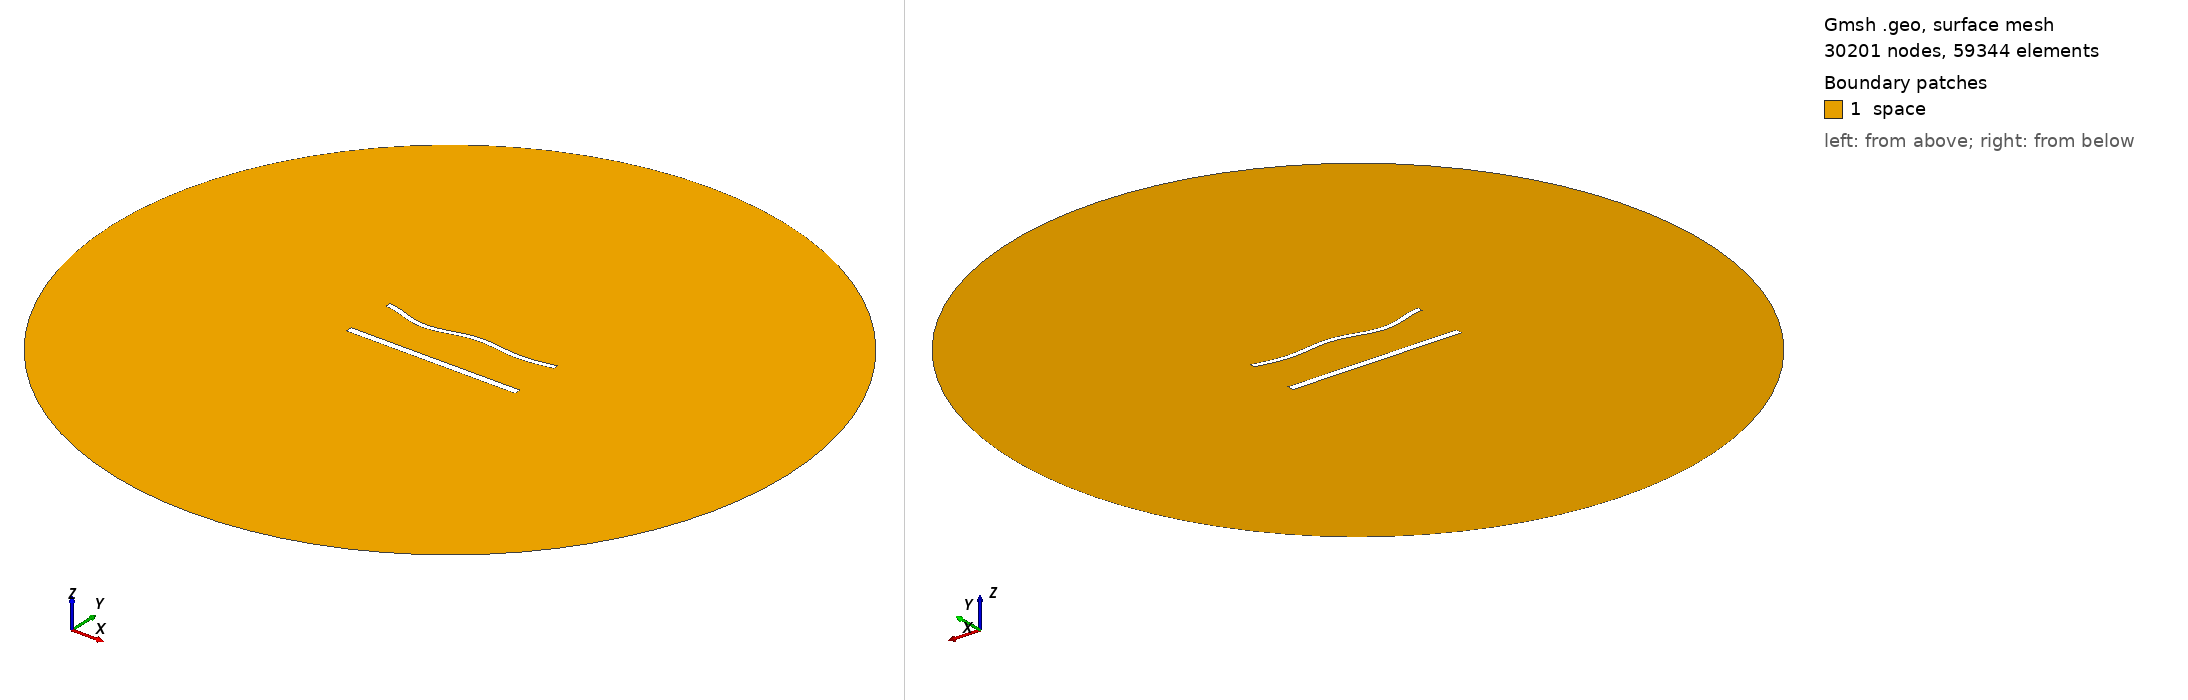

Gmsh geometry script, surface-meshed: 30201 nodes, 59344 surface elements. Boundary patches (legend numbers): 1 space. Left view from above one corner, right view from below the opposite corner. Legend entries are the model's physical surfaces. The drawing asked Gmsh for element sizes between 1% and 20% of the model's largest extent; the script's own settings can give other sizes.

=== 1540.geo (drawn) ===
//---------------------------------------
// Geometry kernel
//---------------------------------------

SetFactory("OpenCASCADE");



//---------------------------------------
// Parameters of the geometry
//---------------------------------------

// Overetch of the upper plate
overetch = 0.375;

// Distance between the plates
distance = 30.0;

// Discretization over the x axis (for the deformation)
nx = 50; 

// Length of the plate
L = 100 - overetch; 

// Number of modes
n = 4; 

// 1st mode coefficient
coeff(1) = -1.5;
beta(1) = 0.596864 * 3.1415926535 / L;

// 2nd mode coefficient
coeff(2) = -1.5;
beta(2) = 1.49418 * 3.1415926535 / L;

// 3rd mode coefficient
coeff(3) = -1.5;
beta(3) = 2.50025 * 3.1415926535 / L;

// 4th mode coefficient
coeff(4) = -1.5;
beta(4) = 3.49999 * 3.1415926535 / L;



//---------------------------------------
// Upper plate (deformed rectangle)
//---------------------------------------

// Coordiantes of the upper plate
xmin = -50;
xmax = 50 - overetch;

// Height of the upper plate
yheight = 4 - 2 * overetch;

// Indexes of the points
UpperID[] = {};
LowerID[] = {};
LeftID[] = {};
RightID[] = {};

// Point index
p = 1;

// Horizontal edges
For i In {1:nx}
    x = xmin + (i-1)*(xmax - xmin)/(nx-1);

    y_bottom = distance / 2 + overetch;
    For j In {1:n}
        C = (Cosh(beta(j)*L) + Cos(beta(j)*L)) / (Sinh(beta(j)*L) + Sin(beta(j)*L));
        y_bottom  = y_bottom + coeff(j) * (Cosh(beta(j)*(x+50)) - Cos(beta(j)*(x+50)) - C * (Sinh(beta(j)*(x+50)) - Sin(beta(j)*(x+50))));
    EndFor

    y_top = y_bottom + yheight;

    Point(p) = {x, y_top, 0, 1.0};
    UpperID[i] = p;
    p = p + 1;

    Point(p) = {x, y_bottom, 0, 1.0};
    LowerID[i] = p;
    p = p + 1;
EndFor

// Create point lists
UpperPts[] = {}; LowerPts[] = {};
For i In {1:nx}
  UpperPts[] += {UpperID[i]};
  LowerPts[] += {LowerID[i]};
EndFor

// Build splines
Spline(1) = {UpperPts[]};
Spline(2) = {LowerPts[]};
Line(3) = {LowerPts[nx-1], UpperPts[nx-1]};
Line(4) = {LowerPts[0], UpperPts[0]};

// Build the plane surface
Curve Loop(1) = {2, 3, -1, -4};
Plane Surface(1) = {1};



//---------------------------------------
// Lower plate (rectangle)
//---------------------------------------

// Vertices
Point(1001) = {-50, -distance/2, 0, 1.0};
Point(1002) = { 50, -distance/2, 0, 1.0};
Point(1003) = { 50,  -distance/2 + 4, 0, 1.0};
Point(1004) = {-50,  -distance/2 + 4, 0, 1.0};

// Edges
Line(5) = {1001, 1002};
Line(6) = {1002, 1003};
Line(7) = {1003, 1004};
Line(8) = {1004, 1001};

// Plane surface
Line Loop(2) = {5, 6, 7, 8};
Plane Surface(2) = {2}; 



//---------------------------------------
// Outer (fictious) boundary
//---------------------------------------

// Points
Point(1005) = {0, 0, 0};       // Center
Point(1006) = {200, 0, 0};     // Start point
Point(1007) = {0, 200, 0};     // 90 degrees
Point(1008) = {-200, 0, 0};    // 180 degrees
Point(1009) = {0, -200, 0};    // 270 degrees

// Circle arcs (each needs start, center, end)
Circle(9) = {1006, 1005, 1007};
Circle(10) = {1007, 1005, 1008};
Circle(11) = {1008, 1005, 1009};
Circle(12) = {1009, 1005, 1006};

// Plane surface for the entire domain
Curve Loop(3) = {9, 10, 11, 12};
Surface(3) = {3};

// Subtract the plates from the whole domain to obtain the actual domain where we want to solve the equations
BooleanDifference{ Surface{3}; Delete; }{ Surface{1}; Surface{2}; Delete; }




//---------------------------------------
// Transfinite Lines/Curves
//---------------------------------------

// Set the number of points on the boundaries
r = 6;
d = 0.15;

// Plates
Transfinite Curve {1} = 50*r/4 Using Progression 1;
Transfinite Line {2} = 50*r Using Progression 1;
Transfinite Curve {3, 4} = 2*r Using Progression 1+d;
Transfinite Line {5} = 50*r/4 Using Progression 1;
Transfinite Line {7} = 50*r Using Progression 1;
Transfinite Line {6} = 2*r Using Progression 1-d;
Transfinite Line {8} = 2*r Using Progression 1+d;

// Outer boundary
Transfinite Line {9, 10, 11, 12} = 20 Using Progression 1;



//---------------------------------------
// Physical groups
//---------------------------------------                

// Physical curves (boundaries)
Physical Line("force_segment", 10) = {2};
Physical Line("upper_plate", 11) = {1, 3, 4};
Physical Line("lower_plate", 12) = {5, 6, 7, 8};
Physical Line("boundary", 20) = {9, 10, 11, 12};

// Physical Surfaces
Physical Surface("space", 30) = {3};



//---------------------------------------
// 6. Generate the Mesh
//---------------------------------------

// 2D mesh generation
Mesh 2;
